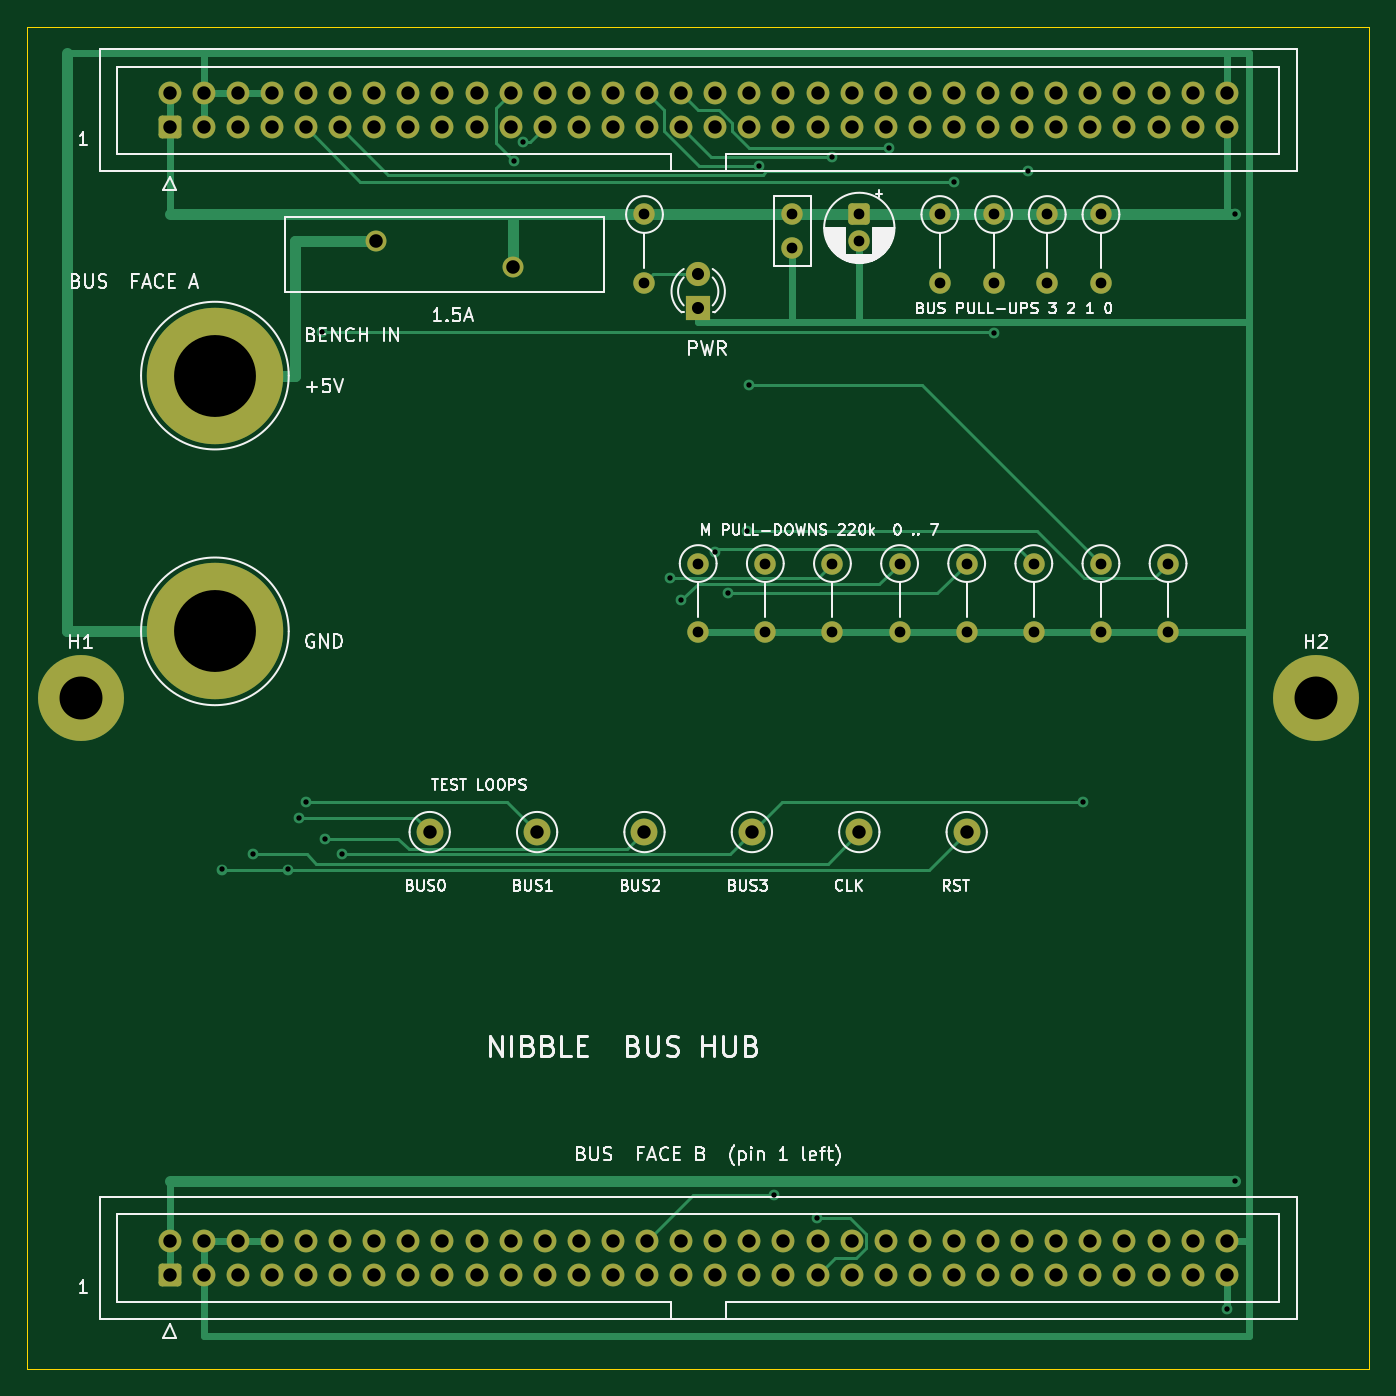
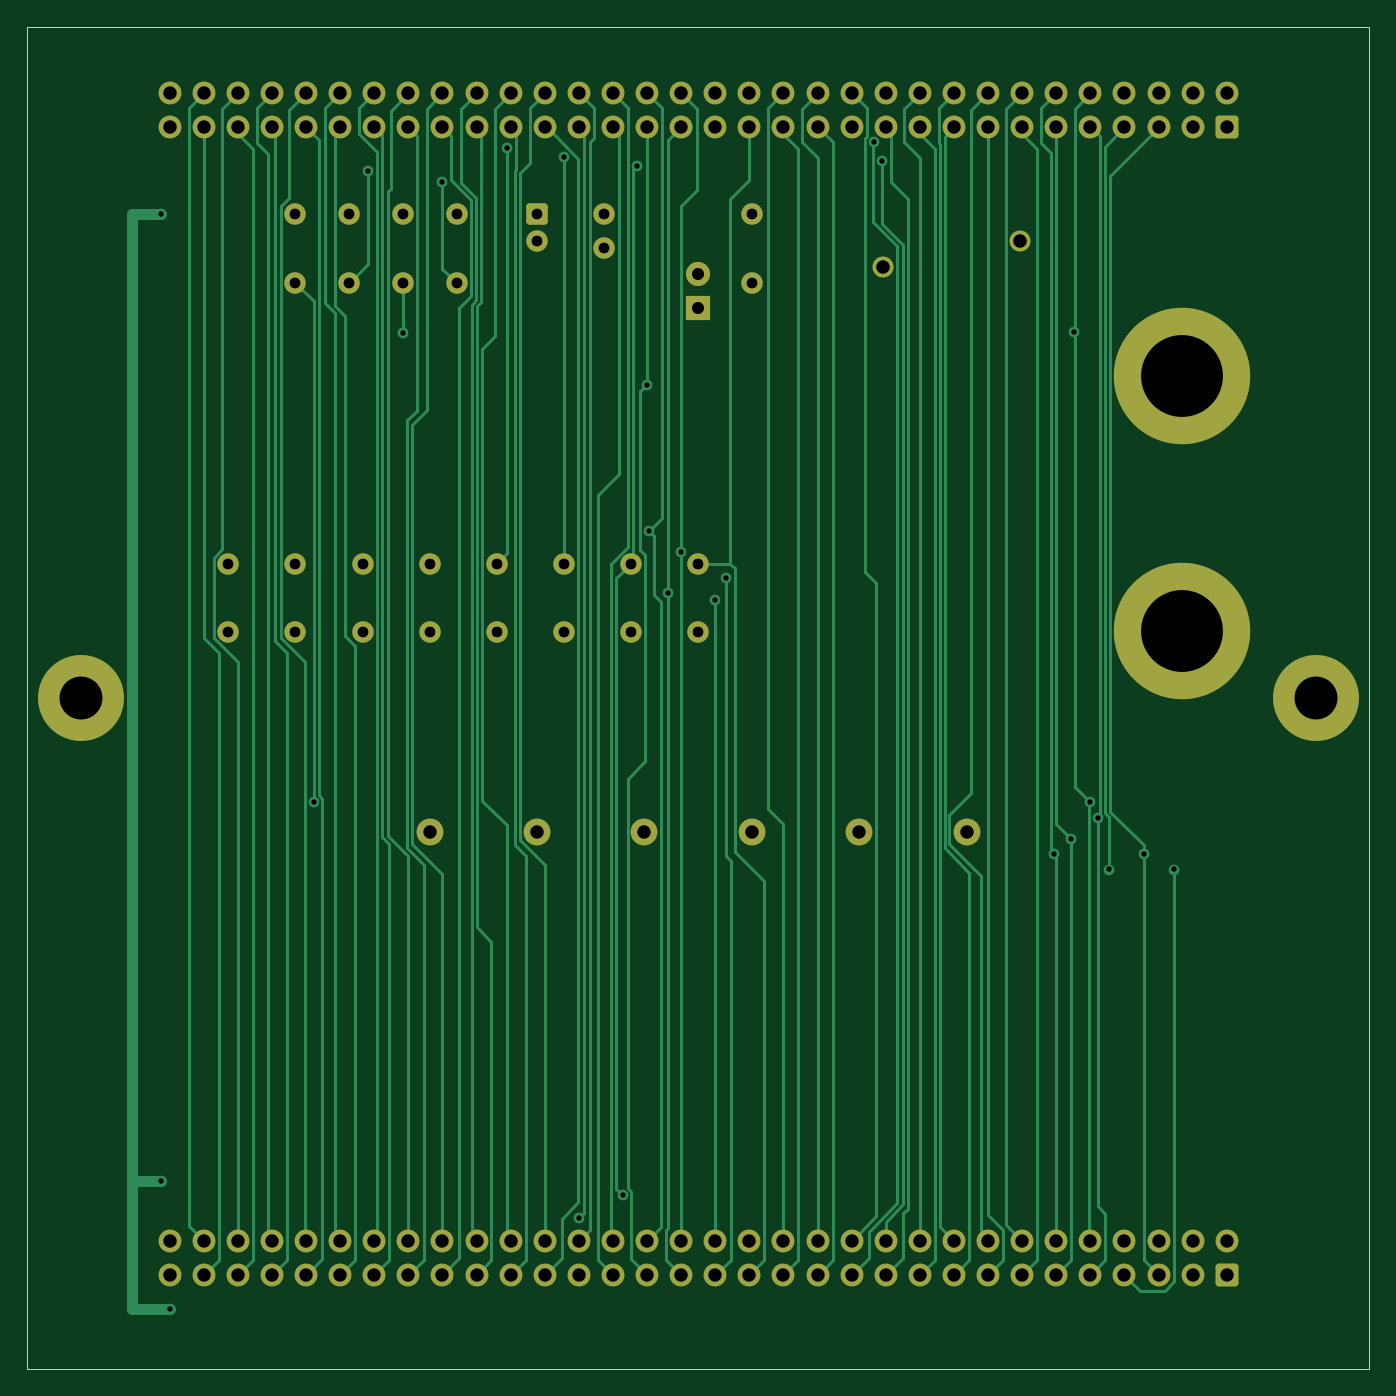
Circuit board: 10 layer files. Board 100.0 x 100.0 mm.
- bottom_copper: hub-B_Cu.gbl (27597 bytes)
- bottom_mask: hub-B_Mask.gbs (6066 bytes)
- paste: hub-B_Paste.gbp (448 bytes)
- bottom_silk: hub-B_Silkscreen.gbo (449 bytes)
- outline: hub-Edge_Cuts.gm1 (618 bytes)
- top_copper: hub-F_Cu.gtl (17099 bytes)
- top_mask: hub-F_Mask.gts (6066 bytes)
- paste: hub-F_Paste.gtp (448 bytes)
- top_silk: hub-F_Silkscreen.gto (71383 bytes)
- drill: hub.drl (3307 bytes)

=== bottom_copper: hub-B_Cu.gbl (27597 bytes, source omitted) ===
=== bottom_mask: hub-B_Mask.gbs (6066 bytes, source omitted) ===
=== paste: hub-B_Paste.gbp ===
%TF.GenerationSoftware,KiCad,Pcbnew,10.0.5*%
%TF.CreationDate,2026-09-28T19:53:21-04:00*%
%TF.ProjectId,hub,6875622e-6b69-4636-9164-5f7063625858,rev?*%
%TF.SameCoordinates,Original*%
%TF.FileFunction,Paste,Bot*%
%TF.FilePolarity,Positive*%
%FSLAX46Y46*%
G04 Gerber Fmt 4.6, Leading zero omitted, Abs format (unit mm)*
G04 Created by KiCad (PCBNEW 10.0.5) date 2026-09-28 19:53:21*
%MOMM*%
%LPD*%
G01*
G04 APERTURE LIST*
G04 APERTURE END LIST*
M02*

=== bottom_silk: hub-B_Silkscreen.gbo ===
%TF.GenerationSoftware,KiCad,Pcbnew,10.0.5*%
%TF.CreationDate,2026-09-28T19:53:21-04:00*%
%TF.ProjectId,hub,6875622e-6b69-4636-9164-5f7063625858,rev?*%
%TF.SameCoordinates,Original*%
%TF.FileFunction,Legend,Bot*%
%TF.FilePolarity,Positive*%
%FSLAX46Y46*%
G04 Gerber Fmt 4.6, Leading zero omitted, Abs format (unit mm)*
G04 Created by KiCad (PCBNEW 10.0.5) date 2026-09-28 19:53:21*
%MOMM*%
%LPD*%
G01*
G04 APERTURE LIST*
G04 APERTURE END LIST*
M02*

=== outline: hub-Edge_Cuts.gm1 ===
%TF.GenerationSoftware,KiCad,Pcbnew,10.0.5*%
%TF.CreationDate,2026-09-28T19:53:21-04:00*%
%TF.ProjectId,hub,6875622e-6b69-4636-9164-5f7063625858,rev?*%
%TF.SameCoordinates,Original*%
%TF.FileFunction,Profile,NP*%
%FSLAX46Y46*%
G04 Gerber Fmt 4.6, Leading zero omitted, Abs format (unit mm)*
G04 Created by KiCad (PCBNEW 10.0.5) date 2026-09-28 19:53:21*
%MOMM*%
%LPD*%
G01*
G04 APERTURE LIST*
%TA.AperFunction,Profile*%
%ADD10C,0.100000*%
%TD*%
G04 APERTURE END LIST*
D10*
X0Y0D02*
X100000000Y0D01*
X0Y-100000000D02*
X0Y0D01*
X100000000Y0D02*
X100000000Y-100000000D01*
X100000000Y-100000000D02*
X0Y-100000000D01*
M02*

=== top_copper: hub-F_Cu.gtl (17099 bytes, source omitted) ===
=== top_mask: hub-F_Mask.gts ===
%TF.GenerationSoftware,KiCad,Pcbnew,10.0.5*%
%TF.CreationDate,2026-09-28T19:53:21-04:00*%
%TF.ProjectId,hub,6875622e-6b69-4636-9164-5f7063625858,rev?*%
%TF.SameCoordinates,Original*%
%TF.FileFunction,Soldermask,Top*%
%TF.FilePolarity,Negative*%
%FSLAX46Y46*%
G04 Gerber Fmt 4.6, Leading zero omitted, Abs format (unit mm)*
G04 Created by KiCad (PCBNEW 10.0.5) date 2026-09-28 19:53:21*
%MOMM*%
%LPD*%
G01*
G04 APERTURE LIST*
G04 Aperture macros list*
%AMRoundRect*
0 Rectangle with rounded corners*
0 $1 Rounding radius*
0 $2 $3 $4 $5 $6 $7 $8 $9 X,Y pos of 4 corners*
0 Add a 4 corners polygon primitive as box body*
4,1,4,$2,$3,$4,$5,$6,$7,$8,$9,$2,$3,0*
0 Add four circle primitives for the rounded corners*
1,1,$1+$1,$2,$3*
1,1,$1+$1,$4,$5*
1,1,$1+$1,$6,$7*
1,1,$1+$1,$8,$9*
0 Add four rect primitives between the rounded corners*
20,1,$1+$1,$2,$3,$4,$5,0*
20,1,$1+$1,$4,$5,$6,$7,0*
20,1,$1+$1,$6,$7,$8,$9,0*
20,1,$1+$1,$8,$9,$2,$3,0*%
G04 Aperture macros list end*
%ADD10C,2.000000*%
%ADD11C,1.600000*%
%ADD12RoundRect,0.250000X0.600000X-0.600000X0.600000X0.600000X-0.600000X0.600000X-0.600000X-0.600000X0*%
%ADD13C,1.700000*%
%ADD14C,6.400000*%
%ADD15RoundRect,0.250000X-0.550000X0.550000X-0.550000X-0.550000X0.550000X-0.550000X0.550000X0.550000X0*%
%ADD16C,1.560000*%
%ADD17R,1.800000X1.800000*%
%ADD18C,1.800000*%
%ADD19C,10.160000*%
G04 APERTURE END LIST*
D10*
%TO.C,TP3*%
X46000000Y-60000000D03*
%TD*%
D11*
%TO.C,R13*%
X85000000Y-40000000D03*
X85000000Y-45080000D03*
%TD*%
%TO.C,R6*%
X50000000Y-40000000D03*
X50000000Y-45080000D03*
%TD*%
D12*
%TO.C,J3*%
X10630000Y-7500000D03*
D13*
X10630000Y-4960000D03*
X13170000Y-7500000D03*
X13170000Y-4960000D03*
X15710000Y-7500000D03*
X15710000Y-4960000D03*
X18250000Y-7500000D03*
X18250000Y-4960000D03*
X20790000Y-7500000D03*
X20790000Y-4960000D03*
X23330000Y-7500000D03*
X23330000Y-4960000D03*
X25870000Y-7500000D03*
X25870000Y-4960000D03*
X28410000Y-7500000D03*
X28410000Y-4960000D03*
X30950000Y-7500000D03*
X30950000Y-4960000D03*
X33490000Y-7500000D03*
X33490000Y-4960000D03*
X36030000Y-7500000D03*
X36030000Y-4960000D03*
X38570000Y-7500000D03*
X38570000Y-4960000D03*
X41110000Y-7500000D03*
X41110000Y-4960000D03*
X43650000Y-7500000D03*
X43650000Y-4960000D03*
X46190000Y-7500000D03*
X46190000Y-4960000D03*
X48730000Y-7500000D03*
X48730000Y-4960000D03*
X51270000Y-7500000D03*
X51270000Y-4960000D03*
X53810000Y-7500000D03*
X53810000Y-4960000D03*
X56350000Y-7500000D03*
X56350000Y-4960000D03*
X58890000Y-7500000D03*
X58890000Y-4960000D03*
X61430000Y-7500000D03*
X61430000Y-4960000D03*
X63970000Y-7500000D03*
X63970000Y-4960000D03*
X66510000Y-7500000D03*
X66510000Y-4960000D03*
X69050000Y-7500000D03*
X69050000Y-4960000D03*
X71590000Y-7500000D03*
X71590000Y-4960000D03*
X74130000Y-7500000D03*
X74130000Y-4960000D03*
X76670000Y-7500000D03*
X76670000Y-4960000D03*
X79210000Y-7500000D03*
X79210000Y-4960000D03*
X81750000Y-7500000D03*
X81750000Y-4960000D03*
X84290000Y-7500000D03*
X84290000Y-4960000D03*
X86830000Y-7500000D03*
X86830000Y-4960000D03*
X89370000Y-7500000D03*
X89370000Y-4960000D03*
%TD*%
D10*
%TO.C,TP6*%
X70000000Y-60000000D03*
%TD*%
D11*
%TO.C,C1*%
X57000000Y-14000000D03*
X57000000Y-16500000D03*
%TD*%
%TO.C,R11*%
X75000000Y-40000000D03*
X75000000Y-45080000D03*
%TD*%
%TO.C,R4*%
X76000000Y-14000000D03*
X76000000Y-19080000D03*
%TD*%
D10*
%TO.C,TP1*%
X30000000Y-60000000D03*
%TD*%
D14*
%TO.C,H1*%
X4000000Y-50000000D03*
%TD*%
D11*
%TO.C,R2*%
X68000000Y-14000000D03*
X68000000Y-19080000D03*
%TD*%
D10*
%TO.C,TP2*%
X38000000Y-60000000D03*
%TD*%
D15*
%TO.C,C2*%
X62000000Y-14000000D03*
D11*
X62000000Y-16000000D03*
%TD*%
%TO.C,R3*%
X72000000Y-14000000D03*
X72000000Y-19080000D03*
%TD*%
D16*
%TO.C,F1*%
X26000000Y-16000000D03*
X36200000Y-17900000D03*
%TD*%
D12*
%TO.C,J4*%
X10630000Y-93000000D03*
D13*
X10630000Y-90460000D03*
X13170000Y-93000000D03*
X13170000Y-90460000D03*
X15710000Y-93000000D03*
X15710000Y-90460000D03*
X18250000Y-93000000D03*
X18250000Y-90460000D03*
X20790000Y-93000000D03*
X20790000Y-90460000D03*
X23330000Y-93000000D03*
X23330000Y-90460000D03*
X25870000Y-93000000D03*
X25870000Y-90460000D03*
X28410000Y-93000000D03*
X28410000Y-90460000D03*
X30950000Y-93000000D03*
X30950000Y-90460000D03*
X33490000Y-93000000D03*
X33490000Y-90460000D03*
X36030000Y-93000000D03*
X36030000Y-90460000D03*
X38570000Y-93000000D03*
X38570000Y-90460000D03*
X41110000Y-93000000D03*
X41110000Y-90460000D03*
X43650000Y-93000000D03*
X43650000Y-90460000D03*
X46190000Y-93000000D03*
X46190000Y-90460000D03*
X48730000Y-93000000D03*
X48730000Y-90460000D03*
X51270000Y-93000000D03*
X51270000Y-90460000D03*
X53810000Y-93000000D03*
X53810000Y-90460000D03*
X56350000Y-93000000D03*
X56350000Y-90460000D03*
X58890000Y-93000000D03*
X58890000Y-90460000D03*
X61430000Y-93000000D03*
X61430000Y-90460000D03*
X63970000Y-93000000D03*
X63970000Y-90460000D03*
X66510000Y-93000000D03*
X66510000Y-90460000D03*
X69050000Y-93000000D03*
X69050000Y-90460000D03*
X71590000Y-93000000D03*
X71590000Y-90460000D03*
X74130000Y-93000000D03*
X74130000Y-90460000D03*
X76670000Y-93000000D03*
X76670000Y-90460000D03*
X79210000Y-93000000D03*
X79210000Y-90460000D03*
X81750000Y-93000000D03*
X81750000Y-90460000D03*
X84290000Y-93000000D03*
X84290000Y-90460000D03*
X86830000Y-93000000D03*
X86830000Y-90460000D03*
X89370000Y-93000000D03*
X89370000Y-90460000D03*
%TD*%
D11*
%TO.C,R9*%
X65000000Y-40000000D03*
X65000000Y-45080000D03*
%TD*%
D14*
%TO.C,H2*%
X96000000Y-50000000D03*
%TD*%
D11*
%TO.C,R5*%
X80000000Y-14000000D03*
X80000000Y-19080000D03*
%TD*%
%TO.C,R10*%
X70000000Y-40000000D03*
X70000000Y-45080000D03*
%TD*%
D10*
%TO.C,TP5*%
X62000000Y-60000000D03*
%TD*%
%TO.C,TP4*%
X54000000Y-60000000D03*
%TD*%
D11*
%TO.C,R12*%
X80000000Y-40000000D03*
X80000000Y-45080000D03*
%TD*%
D17*
%TO.C,D1*%
X50000000Y-21000000D03*
D18*
X50000000Y-18460000D03*
%TD*%
D19*
%TO.C,J1*%
X14000000Y-26000000D03*
%TD*%
D11*
%TO.C,R7*%
X55000000Y-40000000D03*
X55000000Y-45080000D03*
%TD*%
%TO.C,R1*%
X46000000Y-14000000D03*
X46000000Y-19080000D03*
%TD*%
D19*
%TO.C,J2*%
X14000000Y-45050000D03*
%TD*%
D11*
%TO.C,R8*%
X60000000Y-40000000D03*
X60000000Y-45080000D03*
%TD*%
M02*

=== paste: hub-F_Paste.gtp ===
%TF.GenerationSoftware,KiCad,Pcbnew,10.0.5*%
%TF.CreationDate,2026-09-28T19:53:21-04:00*%
%TF.ProjectId,hub,6875622e-6b69-4636-9164-5f7063625858,rev?*%
%TF.SameCoordinates,Original*%
%TF.FileFunction,Paste,Top*%
%TF.FilePolarity,Positive*%
%FSLAX46Y46*%
G04 Gerber Fmt 4.6, Leading zero omitted, Abs format (unit mm)*
G04 Created by KiCad (PCBNEW 10.0.5) date 2026-09-28 19:53:21*
%MOMM*%
%LPD*%
G01*
G04 APERTURE LIST*
G04 APERTURE END LIST*
M02*

=== top_silk: hub-F_Silkscreen.gto (71383 bytes, source omitted) ===
=== drill: hub.drl ===
M48
; DRILL file KiCad 10.0.5 date 2026-09-28T19:53:22
; FORMAT={-:-/ absolute / metric / decimal}
; #@! TF.CreationDate,2026-09-28T19:53:22-04:00
; #@! TF.GenerationSoftware,Kicad,Pcbnew,10.0.5
; #@! TF.FileFunction,MixedPlating,1,2
FMAT,2
METRIC
; #@! TA.AperFunction,Plated,PTH,ViaDrill
T1C0.400
; #@! TA.AperFunction,Plated,PTH,ComponentDrill
T2C0.800
; #@! TA.AperFunction,Plated,PTH,ComponentDrill
T3C0.900
; #@! TA.AperFunction,Plated,PTH,ComponentDrill
T4C1.000
; #@! TA.AperFunction,Plated,PTH,ComponentDrill
T5C1.010
; #@! TA.AperFunction,Plated,PTH,ComponentDrill
T6C3.200
; #@! TA.AperFunction,Plated,PTH,ComponentDrill
T7C6.100
%
G90
G05
T1
X14.533Y-62.789
X16.821Y-61.664
X19.418Y-62.789
X20.253Y-58.986
X20.792Y-57.776
X21.997Y-22.784
X22.219Y-60.523
X23.489Y-61.664
X36.298Y-10.027
X36.918Y-8.597
X47.93Y-41.052
X48.73Y-42.743
X51.27Y-39.107
X52.255Y-42.226
X53.628Y-37.577
X53.81Y-26.672
X54.527Y-10.402
X55.634Y-87.046
X58.874Y-88.729
X60.0Y-9.75
X64.218Y-9.083
X69.053Y-11.556
X72.0Y-22.804
X74.574Y-10.792
X78.654Y-57.776
X89.37Y-95.5
X90.0Y-14.0
X90.0Y-86.0
T2
X46.0Y-14.0
X46.0Y-19.08
X50.0Y-40.0
X50.0Y-45.08
X55.0Y-40.0
X55.0Y-45.08
X57.0Y-14.0
X57.0Y-16.5
X60.0Y-40.0
X60.0Y-45.08
X62.0Y-14.0
X62.0Y-16.0
X65.0Y-40.0
X65.0Y-45.08
X68.0Y-14.0
X68.0Y-19.08
X70.0Y-40.0
X70.0Y-45.08
X72.0Y-14.0
X72.0Y-19.08
X75.0Y-40.0
X75.0Y-45.08
X76.0Y-14.0
X76.0Y-19.08
X80.0Y-14.0
X80.0Y-19.08
X80.0Y-40.0
X80.0Y-45.08
X85.0Y-40.0
X85.0Y-45.08
T3
X50.0Y-18.46
X50.0Y-21.0
T4
X10.63Y-4.96
X10.63Y-7.5
X10.63Y-90.46
X10.63Y-93.0
X13.17Y-4.96
X13.17Y-7.5
X13.17Y-90.46
X13.17Y-93.0
X15.71Y-4.96
X15.71Y-7.5
X15.71Y-90.46
X15.71Y-93.0
X18.25Y-4.96
X18.25Y-7.5
X18.25Y-90.46
X18.25Y-93.0
X20.79Y-4.96
X20.79Y-7.5
X20.79Y-90.46
X20.79Y-93.0
X23.33Y-4.96
X23.33Y-7.5
X23.33Y-90.46
X23.33Y-93.0
X25.87Y-4.96
X25.87Y-7.5
X25.87Y-90.46
X25.87Y-93.0
X28.41Y-4.96
X28.41Y-7.5
X28.41Y-90.46
X28.41Y-93.0
X30.0Y-60.0
X30.95Y-4.96
X30.95Y-7.5
X30.95Y-90.46
X30.95Y-93.0
X33.49Y-4.96
X33.49Y-7.5
X33.49Y-90.46
X33.49Y-93.0
X36.03Y-4.96
X36.03Y-7.5
X36.03Y-90.46
X36.03Y-93.0
X38.0Y-60.0
X38.57Y-4.96
X38.57Y-7.5
X38.57Y-90.46
X38.57Y-93.0
X41.11Y-4.96
X41.11Y-7.5
X41.11Y-90.46
X41.11Y-93.0
X43.65Y-4.96
X43.65Y-7.5
X43.65Y-90.46
X43.65Y-93.0
X46.0Y-60.0
X46.19Y-4.96
X46.19Y-7.5
X46.19Y-90.46
X46.19Y-93.0
X48.73Y-4.96
X48.73Y-7.5
X48.73Y-90.46
X48.73Y-93.0
X51.27Y-4.96
X51.27Y-7.5
X51.27Y-90.46
X51.27Y-93.0
X53.81Y-4.96
X53.81Y-7.5
X53.81Y-90.46
X53.81Y-93.0
X54.0Y-60.0
X56.35Y-4.96
X56.35Y-7.5
X56.35Y-90.46
X56.35Y-93.0
X58.89Y-4.96
X58.89Y-7.5
X58.89Y-90.46
X58.89Y-93.0
X61.43Y-4.96
X61.43Y-7.5
X61.43Y-90.46
X61.43Y-93.0
X62.0Y-60.0
X63.97Y-4.96
X63.97Y-7.5
X63.97Y-90.46
X63.97Y-93.0
X66.51Y-4.96
X66.51Y-7.5
X66.51Y-90.46
X66.51Y-93.0
X69.05Y-4.96
X69.05Y-7.5
X69.05Y-90.46
X69.05Y-93.0
X70.0Y-60.0
X71.59Y-4.96
X71.59Y-7.5
X71.59Y-90.46
X71.59Y-93.0
X74.13Y-4.96
X74.13Y-7.5
X74.13Y-90.46
X74.13Y-93.0
X76.67Y-4.96
X76.67Y-7.5
X76.67Y-90.46
X76.67Y-93.0
X79.21Y-4.96
X79.21Y-7.5
X79.21Y-90.46
X79.21Y-93.0
X81.75Y-4.96
X81.75Y-7.5
X81.75Y-90.46
X81.75Y-93.0
X84.29Y-4.96
X84.29Y-7.5
X84.29Y-90.46
X84.29Y-93.0
X86.83Y-4.96
X86.83Y-7.5
X86.83Y-90.46
X86.83Y-93.0
X89.37Y-4.96
X89.37Y-7.5
X89.37Y-90.46
X89.37Y-93.0
T5
X26.0Y-16.0
X36.2Y-17.9
T6
X4.0Y-50.0
X96.0Y-50.0
T7
X14.0Y-26.0
X14.0Y-45.05
M30
